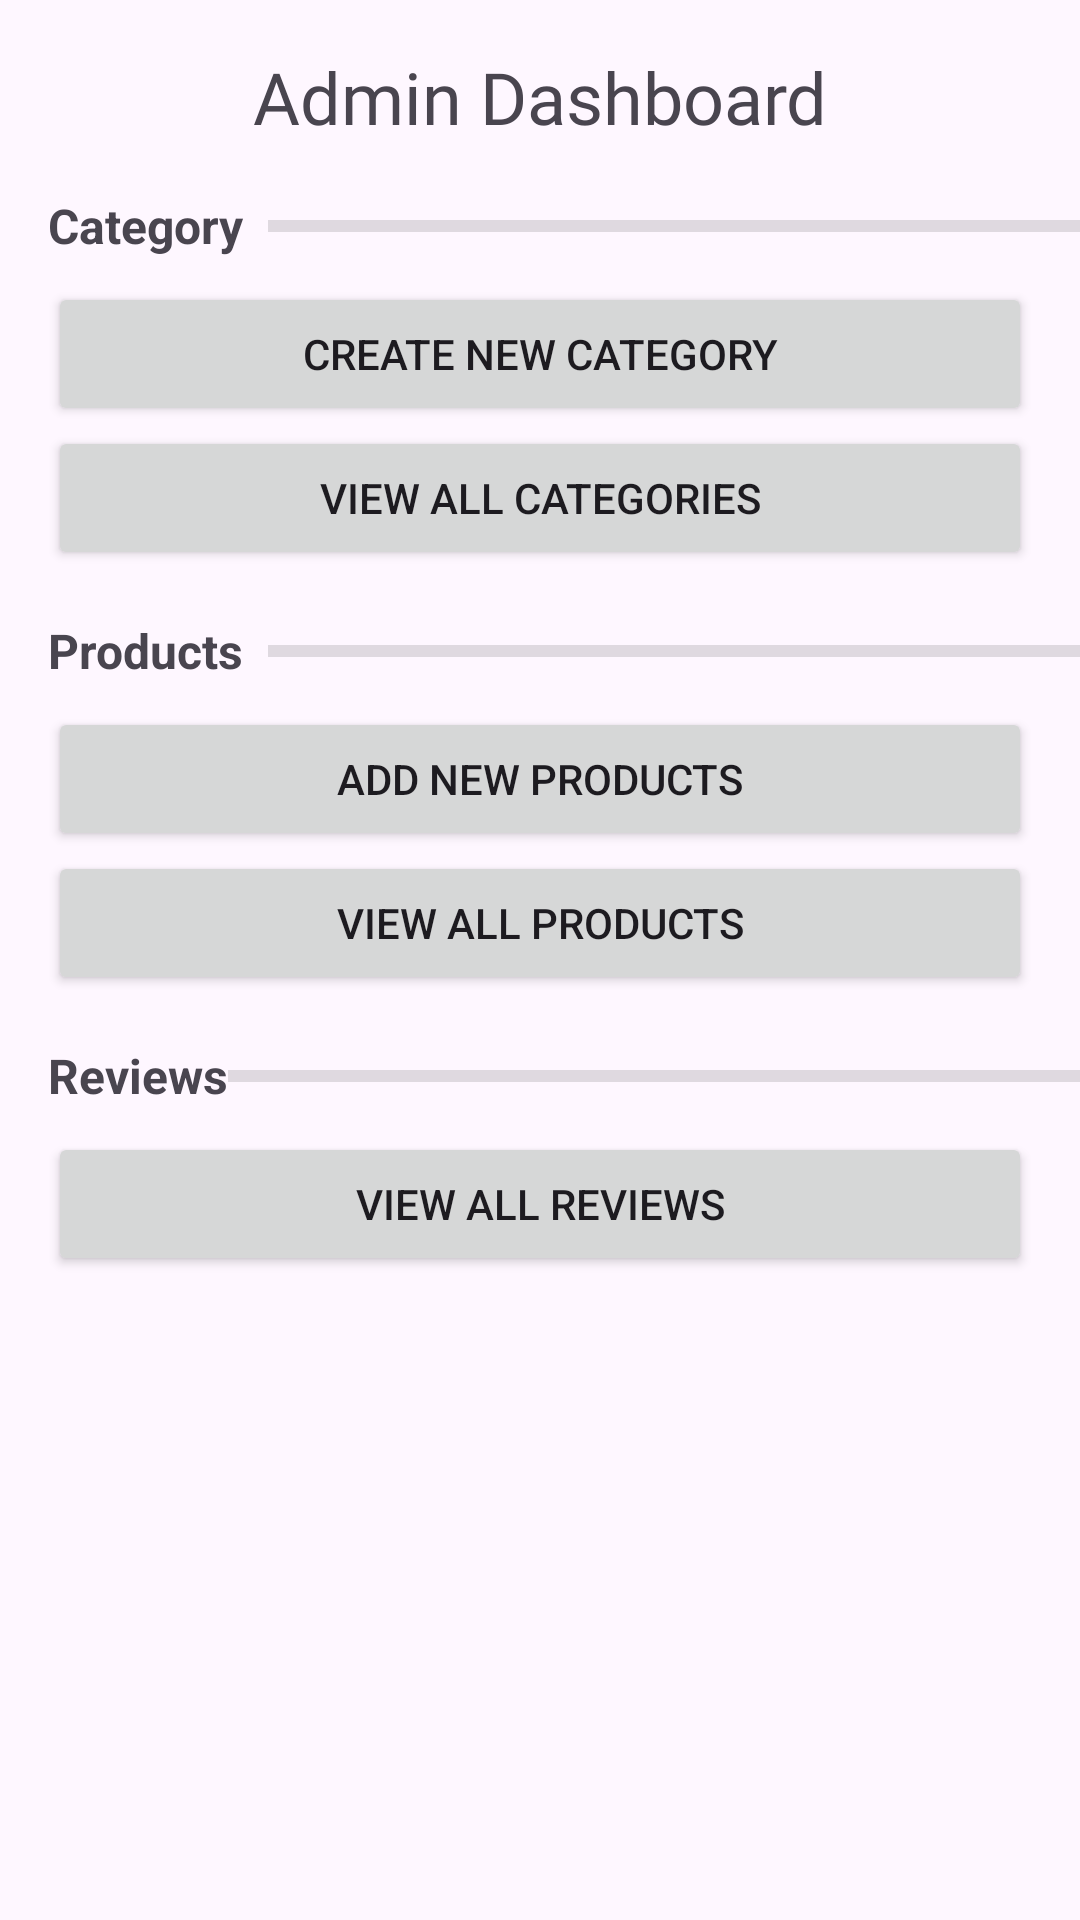

Reconstruct the res/layout file that produces this screen, plus the resources it refers to.
<!-- AndroidManifest.xml: application theme Theme.GadgetRate -->
<!-- res/layout/fragment_admin_dashboard.xml -->
<?xml version="1.0" encoding="utf-8"?>
<androidx.constraintlayout.widget.ConstraintLayout xmlns:android="http://schemas.android.com/apk/res/android"
    xmlns:tools="http://schemas.android.com/tools"
    android:layout_width="match_parent"
    android:layout_height="match_parent"
    xmlns:app="http://schemas.android.com/apk/res-auto"
    tools:context=".admin.AdminDashboard">

    <ScrollView
        android:layout_width="match_parent"
        android:layout_height="match_parent" >

        <androidx.constraintlayout.widget.ConstraintLayout
            android:layout_width="match_parent"
            android:layout_height="wrap_content"
            android:paddingBottom="32dp">

            <TextView
                android:id="@+id/textView19"
                android:layout_width="wrap_content"
                android:layout_height="wrap_content"
                android:layout_marginTop="16dp"
                android:fontFamily="@font/autour_one"
                android:text="Admin Dashboard"
                android:textSize="24sp"
                app:layout_constraintEnd_toEndOf="parent"
                app:layout_constraintStart_toStartOf="parent"
                app:layout_constraintTop_toTopOf="parent" />

            <TextView
                android:id="@+id/textView21"
                android:layout_width="wrap_content"
                android:layout_height="wrap_content"
                android:layout_marginStart="16dp"
                android:layout_marginTop="16dp"
                android:text="Category"
                android:textSize="16sp"
                android:textStyle="bold"
                app:layout_constraintStart_toStartOf="parent"
                app:layout_constraintTop_toBottomOf="@+id/textView19" />

            <Button
                android:id="@+id/btnCreateNewCategory"
                android:layout_width="0dp"
                android:layout_height="wrap_content"
                android:layout_marginStart="16dp"
                android:layout_marginTop="8dp"
                android:layout_marginEnd="16dp"
                android:text="Create New Category"
                app:cornerRadius="8dp"
                app:layout_constraintEnd_toEndOf="parent"
                app:layout_constraintStart_toStartOf="parent"
                app:layout_constraintTop_toBottomOf="@+id/textView21" />

            <Button
                android:id="@+id/btnViewAllCategories"
                android:layout_width="0dp"
                android:layout_height="wrap_content"
                android:layout_marginStart="16dp"
                android:layout_marginEnd="16dp"
                android:text="View All Categories"
                app:cornerRadius="8dp"
                app:layout_constraintEnd_toEndOf="parent"
                app:layout_constraintStart_toStartOf="parent"
                app:layout_constraintTop_toBottomOf="@+id/btnCreateNewCategory" />

            <View
                android:id="@+id/divider6"
                android:layout_width="0dp"
                android:layout_height="4dp"
                android:layout_marginStart="8dp"
                android:background="?android:attr/listDivider"
                app:layout_constraintBottom_toBottomOf="@+id/textView21"
                app:layout_constraintEnd_toEndOf="parent"
                app:layout_constraintStart_toEndOf="@+id/textView21"
                app:layout_constraintTop_toTopOf="@+id/textView21" />

            <TextView
                android:id="@+id/textView22"
                android:layout_width="wrap_content"
                android:layout_height="wrap_content"
                android:layout_marginStart="16dp"
                android:layout_marginTop="16dp"
                android:fontFamily="sans-serif"
                android:text="Products"
                android:textSize="16sp"
                android:textStyle="bold"
                app:layout_constraintStart_toStartOf="parent"
                app:layout_constraintTop_toBottomOf="@+id/btnViewAllCategories" />

            <View
                android:id="@+id/divider7"
                android:layout_width="0dp"
                android:layout_height="4dp"
                android:layout_marginStart="8dp"
                android:background="?android:attr/listDivider"
                app:layout_constraintBottom_toBottomOf="@+id/textView22"
                app:layout_constraintEnd_toEndOf="parent"
                app:layout_constraintStart_toEndOf="@+id/textView22"
                app:layout_constraintTop_toTopOf="@+id/textView22" />

            <Button
                android:id="@+id/btnAddNewProduct"
                android:layout_width="0dp"
                android:layout_height="wrap_content"
                android:layout_marginStart="16dp"
                android:layout_marginTop="8dp"
                android:layout_marginEnd="16dp"
                android:text="Add New Products"
                app:cornerRadius="8dp"
                app:layout_constraintEnd_toEndOf="parent"
                app:layout_constraintStart_toStartOf="parent"
                app:layout_constraintTop_toBottomOf="@+id/textView22" />

            <Button
                android:id="@+id/btnViewAllProducts"
                android:layout_width="0dp"
                android:layout_height="wrap_content"
                android:layout_marginStart="16dp"
                android:layout_marginEnd="16dp"
                android:text="View All Products"
                app:cornerRadius="8dp"
                app:layout_constraintEnd_toEndOf="parent"
                app:layout_constraintStart_toStartOf="parent"
                app:layout_constraintTop_toBottomOf="@+id/btnAddNewProduct" />

            <TextView
                android:id="@+id/textView23"
                android:layout_width="wrap_content"
                android:layout_height="wrap_content"
                android:layout_marginStart="16dp"
                android:layout_marginTop="16dp"
                android:fontFamily="sans-serif"
                android:text="Reviews"
                android:textSize="16sp"
                android:textStyle="bold"
                app:layout_constraintStart_toStartOf="parent"
                app:layout_constraintTop_toBottomOf="@+id/btnViewAllProducts" />

            <View
                android:id="@+id/divider8"
                android:layout_width="0dp"
                android:layout_height="4dp"
                android:background="?android:attr/listDivider"
                app:layout_constraintBottom_toBottomOf="@+id/textView23"
                app:layout_constraintEnd_toEndOf="parent"
                app:layout_constraintStart_toEndOf="@+id/textView23"
                app:layout_constraintTop_toTopOf="@+id/textView23" />

            <Button
                android:id="@+id/btnViewAllReviews"
                android:layout_width="0dp"
                android:layout_height="wrap_content"
                android:layout_marginStart="16dp"
                android:layout_marginTop="8dp"
                android:layout_marginEnd="16dp"
                android:text="View All Reviews"
                app:cornerRadius="8dp"
                app:layout_constraintEnd_toEndOf="parent"
                app:layout_constraintStart_toStartOf="parent"
                app:layout_constraintTop_toBottomOf="@+id/textView23" />
        </androidx.constraintlayout.widget.ConstraintLayout>
    </ScrollView>
</androidx.constraintlayout.widget.ConstraintLayout>
<!-- resources referenced by this layout -->
<resources>
  <style name="Theme.GadgetRate" parent="Base.Theme.GadgetRate" />
  <style name="Base.Theme.GadgetRate" parent="Theme.Material3.DayNight.NoActionBar">
          
          
      </style>
</resources>
